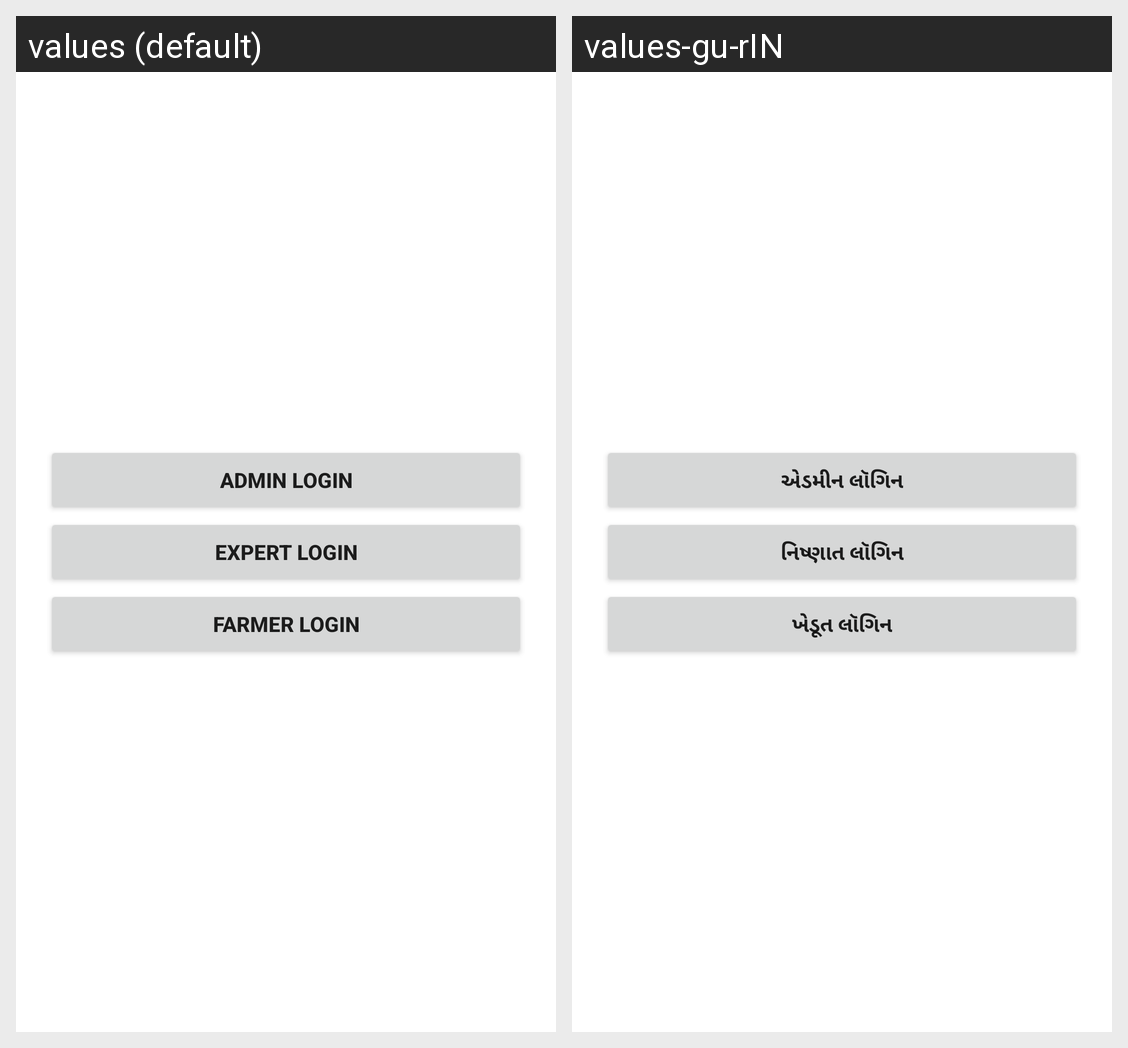

The same Android screen rendered under two of its app's locales, left to right. List the strings drawn on it with the default value and each locale's translation.
Android screen res/layout/activity_all_login_home.xml rendered under 2 locales, left to right: values (default), values-gu-rIN. Device: Nexus 5 (rendered at 1080×1920; each locale shown at half size, 540×960, under a caption strip naming it); theme AppTheme.
Strings drawn on this screen, with the default value and each locale's value (text and hints the layout hard-codes, and strings that could not be matched under every locale, appear in the picture but are not listed):

Admin_Login
  values: Admin Login
  values-gu-rIN: એડમીન લૉગિન

Expert_Login
  values: Expert Login
  values-gu-rIN: નિષ્ણાત લૉગિન

Farmer_Login
  values: Farmer Login
  values-gu-rIN: ખેડૂત લૉગિન
